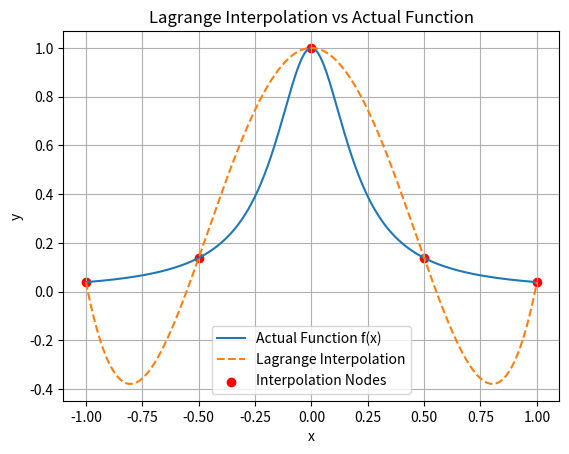

Reproduce this figure in Python.
import numpy as np
import matplotlib.pyplot as plt
def lagrange(x, points):
    lagrange_results = [];
    for i in range(0, len(points)):
        numerator = 1;
        denominator = 1;
        for j in range(0, len(points)):
            if(i == j):
                continue;
            numerator *= (x - points[j][0]);
            denominator *= (points[i][0] - points[j][0]);
        lagrange_results.append(numerator / denominator);
    result = 0;
    for i in range(0, len(points)):
        result += points[i][1] * lagrange_results[i]
    return result;

def f(x):
    return 1 / (1 + 25 * x**2);
def g(x):
    return (abs(x)) ** (1/2);

def get_x_coords(interval, num_points):
    start = interval[0];
    orig_start = start
    end = interval[1];
    result = [];
    result.append(start);
    while(start < end):
        start += (end - orig_start) / (num_points - 1)
        result.append(start)
    return result;

def main():
    x_coords = get_x_coords([-1, 1], 5);
    actual_function_values = []
    for x in x_coords:
        actual_function_values.append([x, f(x)]);

    x_plot = np.linspace(-1, 1, 1000)
    y_actual = []
    y_interp = []
    for i in range(0, len(x_plot)):
        y_actual.append(f(x_plot[i]));
        y_interp.append(lagrange(x_plot[i], actual_function_values));
    
    plt.plot(x_plot, y_actual, label='Actual Function f(x)')
    plt.plot(x_plot, y_interp, '--', label='Lagrange Interpolation')
    plt.scatter(x_coords, [f(x) for x in x_coords], color='red', label='Interpolation Nodes')
    plt.title('Lagrange Interpolation vs Actual Function')
    plt.xlabel('x')
    plt.ylabel('y')
    plt.legend()
    plt.grid(True)
    plt.show()
if __name__ == "__main__":
    main();